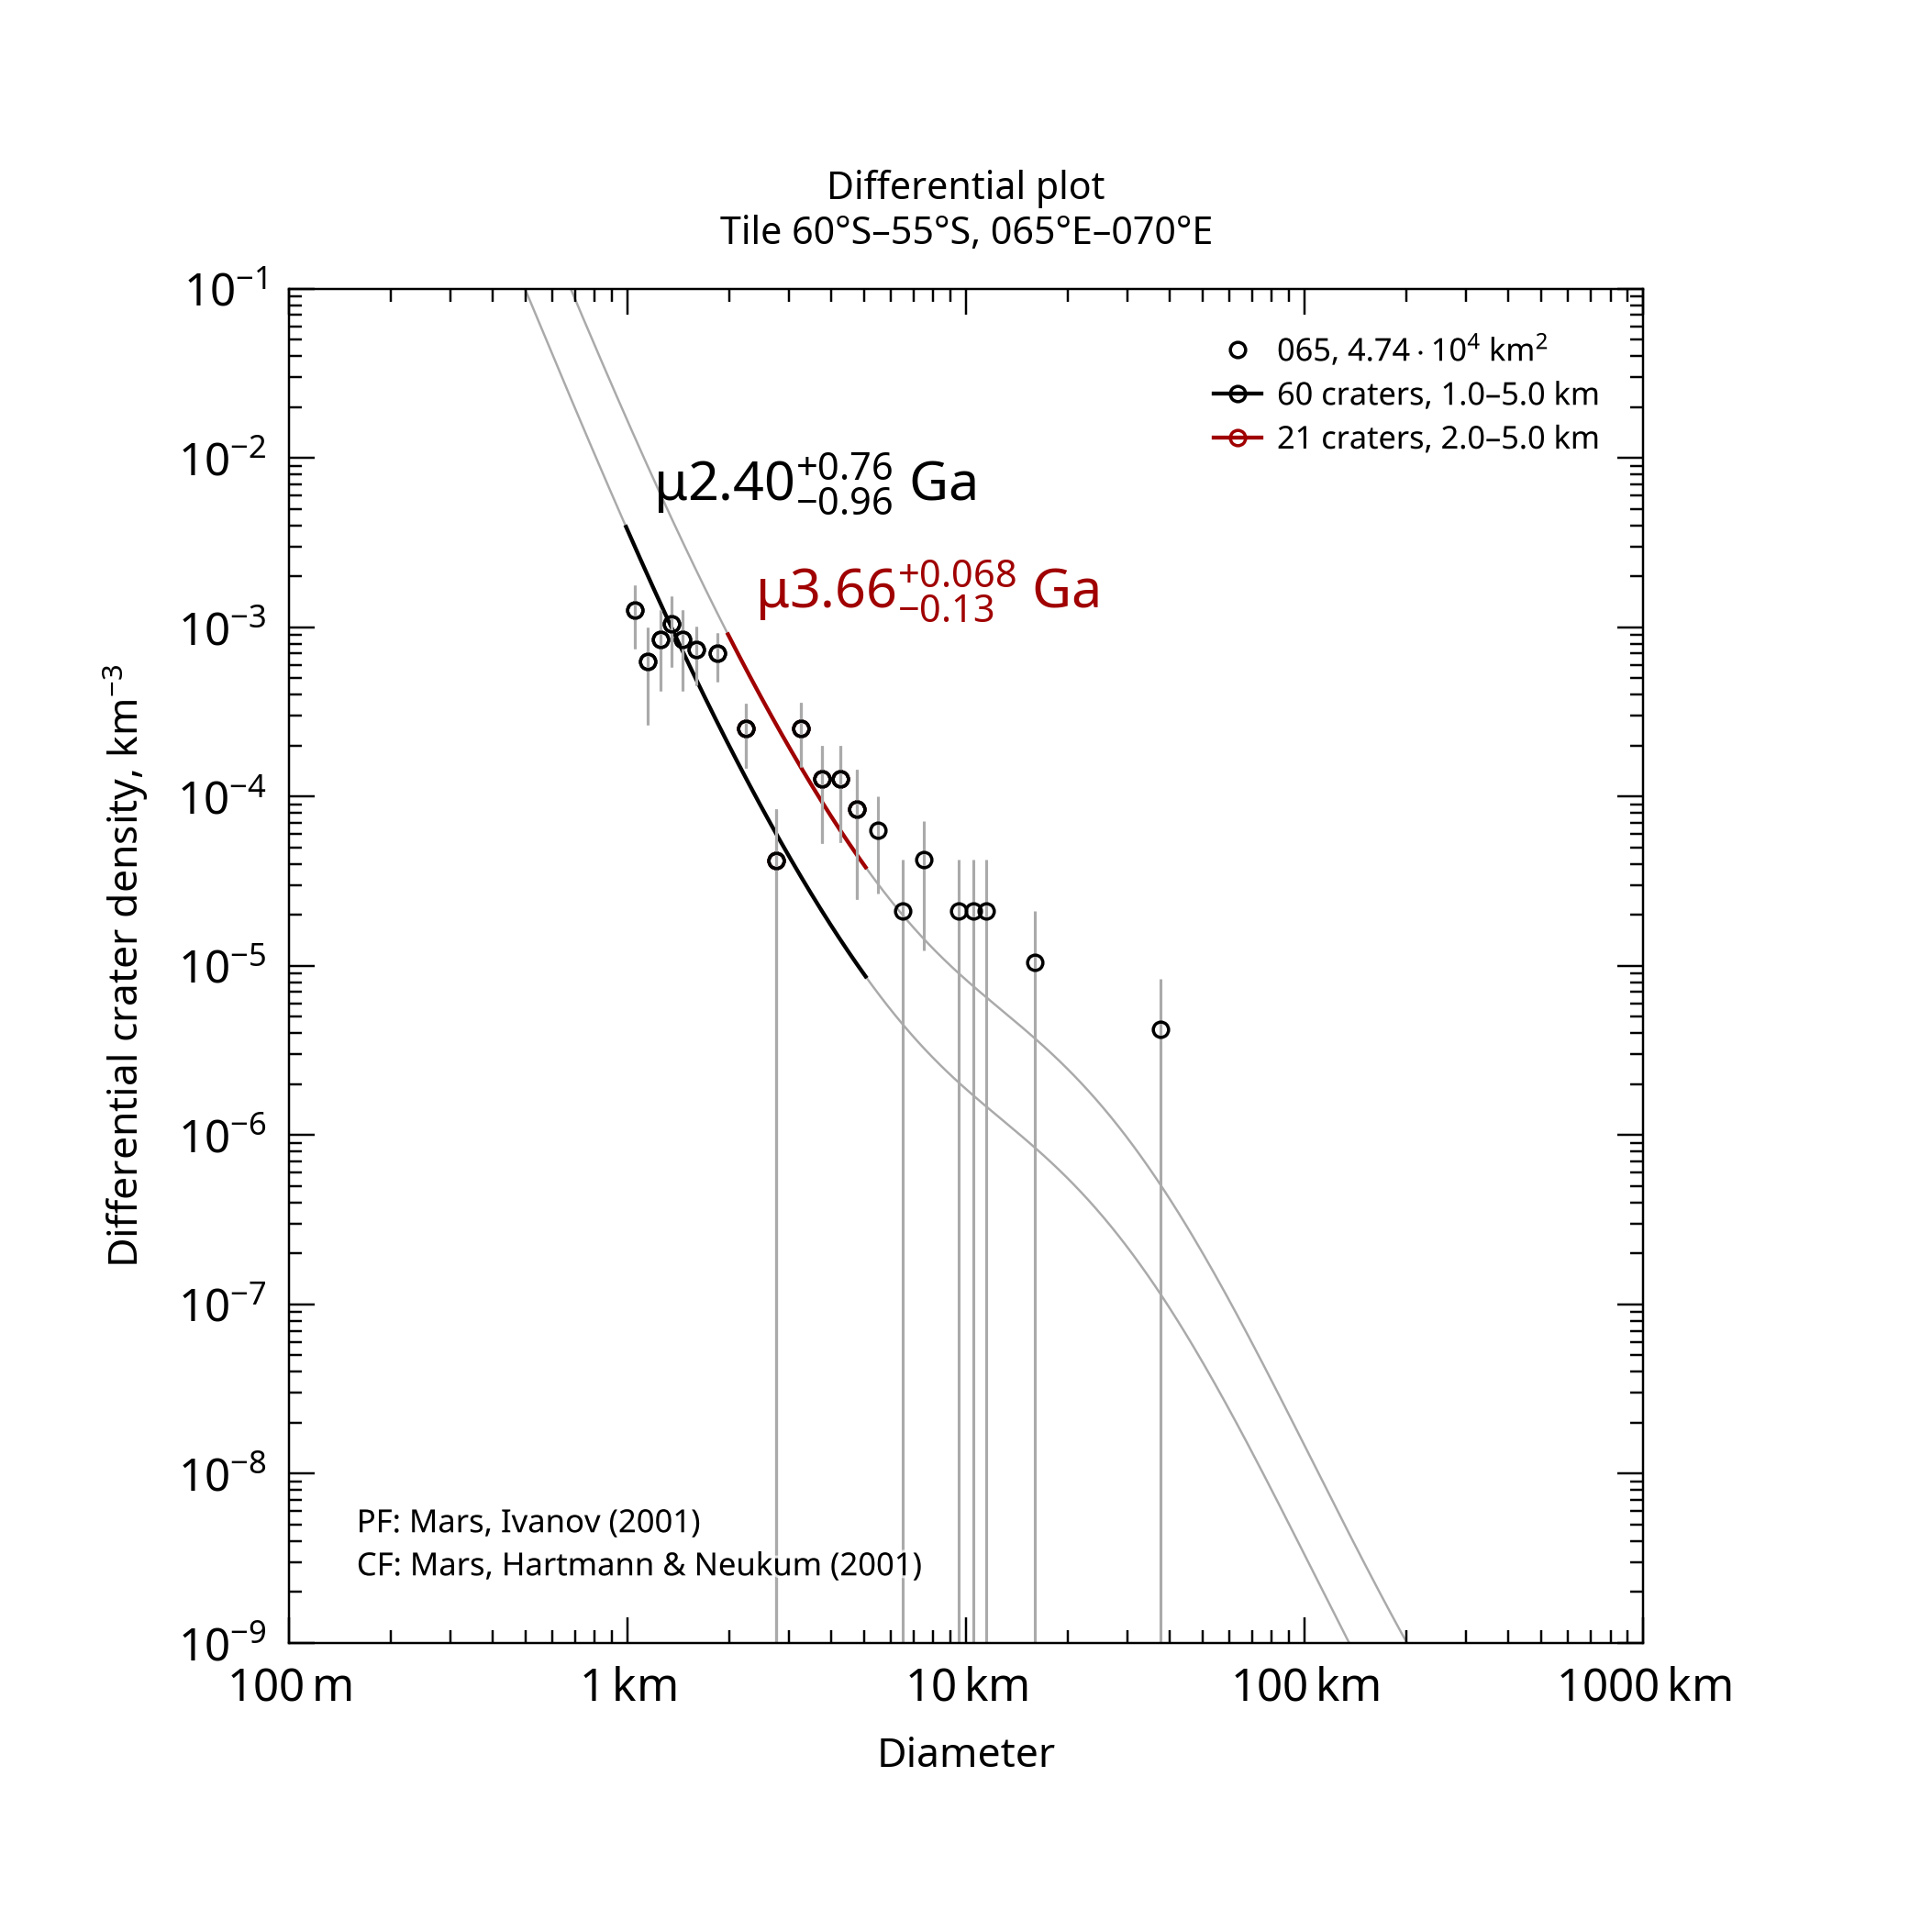

The file beside this chart, header and first rows:
, , , , , , , , , , , , , , , , , , , , Formatted values [paste MathML into Word…
, , , , , , , , , , , , , , , , , , , , , MathML, , Latex
Name, Area, Binning, d_min, d_max, Method, Resurf, N, N_event, Age, Age-, Age+, a0, a0-, a0+, N(1), N(1)-, N(1)+, Source, , Range, Age, N(1), Age
065, 47379, pseudo-log, 1, 5, d-fit, 0, 60.0, 60, 2.4, 1.44, 3.16, -2.931, -3.154, -2.785, 1.17e-03, 7.01e-04, 1.64e-03, tiles_scc/tile_lat-60_lon+065.scc, , 1.0–5.0 km, <math xmlns="http://www.w3.org/1998/Math…, <math xmlns="http://www.w3.org/1998/Math…, $\mu2.40^{+0.76}_{-0.96}$ Ga
065, 47379, pseudo-log, 2, 5, d-fit, 0, 21.0, 21, 3.66, 3.53, 3.73, -2.286, -2.51, -2.139, 5.17e-03, 3.09e-03, 7.26e-03, tiles_scc/tile_lat-60_lon+065.scc, , 2.0–5.0 km, <math xmlns="http://www.w3.org/1998/Math…, <math xmlns="http://www.w3.org/1998/Math…, $\mu3.66^{+0.068}_{-0.13}$ Ga
